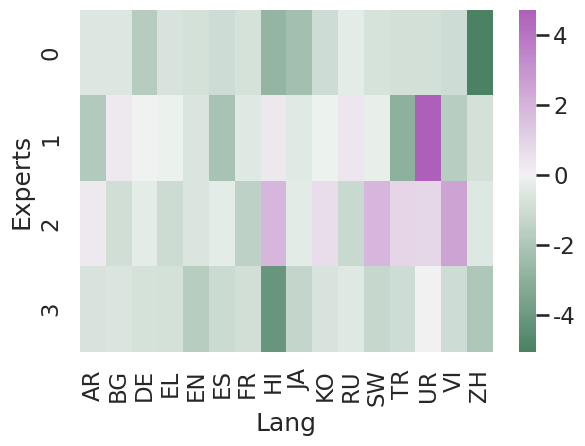
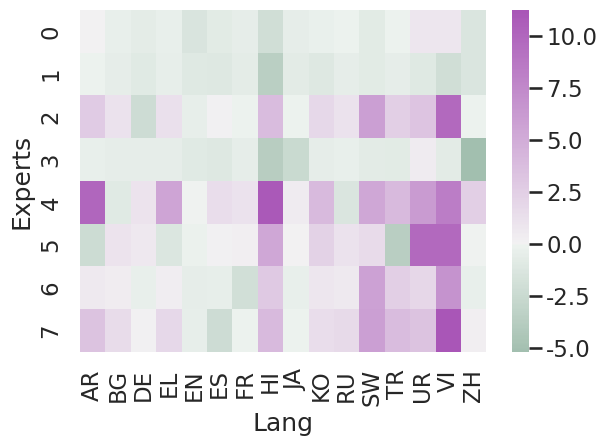

Source code (Python) for these figures, in order:
import os
import pandas as pd

import matplotlib
from matplotlib import pyplot as plt
import seaborn as sns

sns.set_context('talk')
sns.set_style("white")

DATA = {'lang': {
	4: [[17.358,	10.381,	15.460,	10.862,	12.795,	13.891,	12.920,	17.816,	14.019,	9.070,	12.498,	21.101,	18.047,	15.256,	14.071,	18.353],
		[18.022,	11.794,	16.127,	13.602,	13.756,	15.805,	13.434,	20.783,	11.666,	7.787,	13.824,	23.098,	14.591,	16.205,	15.968,	13.172],
		[14.835,	11.394,	14.069,	9.542,	13.481,	15.182,	11.890,	20.627,	14.154, 9.599,	13.606,	22.177,	17.989,	19.129,	16.106,	18.612],
		[17.401,	11.681,	16.858,	14.945,	14.030,	16.588,	13.829,	12.479,	16.205,	8.545,	13.915,	18.192,	19.396,	13.180,	10.512,	15.838]],
	8: [[18.459,	12.628,	15.727,	11.891,	12.752,	13.817,	13.093,	19.336,	14.344,	9.939,	14.330,	23.710,	19.869,	16.599,	16.316,	19.097],
		[18.391,	12.143,	13.775,	9.424,	13.575,	15.570,	13.069,	25.415,	14.471,	11.010,	14.152,	26.368,	19.277,	16.956,	21.068,	19.413],
		[23.336,	12.927,	16.521,	20.587,	13.845,	16.035,	13.646,	27.729,	11.433,	7.757,	14.308,	23.304,	19.812,	20.338,	16.855,	17.774],
		[17.921,	13.297,	18.293,	26.584,	14.353,	17.933,	15.064,	11.124,	21.240, 8.566,	14.680,	24.873,	20.570,	12.599,	20.626,	15.219],
		[23.615,	10.206,	16.734,	14.371,	13.931,	16.695,	13.864,	28.911,	14.691,	11.275,	12.125,	24.830,	20.663,	19.626,	20.375,	21.289],
		[14.491,	13.013,	15.875,	13.990,	13.644,	16.307,	11.635,	24.877,	15.013,	11.649,	14.858,	27.488,	20.634,	24.106,	21.988,	20.690],
		[18.473,	13.550,	17.919,	18.792,	14.225,	18.005,	14.436,	23.638,	19.848,	9.286,	15.381,	29.933,	13.625,	16.927,	22.274,	11.988],
		[19.680,	13.036,	18.166,	17.582,	14.161,	17.645,	14.285,	21.463,	16.819,	9.044,	15.038,	18.319,	21.768,	17.835,	10.428,	17.221]]},
'tfidf':{
	4: [[16.138,	10.737,	14.208,	10.035,	13.544,	14.869,	12.708,	15.443,	12.144,	7.913,	13.228,	19.136,	16.747,	13.558,	12.359,	13.487],
		[14.836,	11.527,	15.917,	10.575,	13.733,	13.749,	13.031,	18.507,	14.012,	8.846,	13.911,	19.649,	14.639,	19.098,	11.694,	17.756],
		[16.887,	10.346,	15.672,	9.628,	13.741,	15.572,	11.960,	20.092,	14.016,	9.570,	12.354,	21.767,	18.500,	15.280,	15.875,	18.063],
		[15.985,	10.662,	15.193,	9.895,	12.622,	14.774,	12.608,	14.042,	13.127,	8.234,	13.097,	18.611,	16.583,	14.386,	12.365,	16.594]],
	8: [[16.671,	10.873,	15.325,	10.285,	12.924,	15.094,	12.965,	16.084,	13.795,	8.642,	13.364,	19.020,	17.513,	15.199,	14.158,	17.137],
		[16.525,	10.684,	15.065,	10.244,	13.344,	14.846,	12.794,	14.707,	13.689,	7.836,	13.025,	19.083,	17.024,	13.401,	11.251,	17.196],
		[19.383,	12.313,	13.777,	11.983,	13.868,	16.018,	13.306,	21.983,	14.288,	10.670,	14.575,	25.722,	20.140,	17.662,	23.134,	18.453],
		[16.255,	10.707,	15.397,	10.139,	13.418,	14.778,	12.954,	14.461,	11.866,	8.385,	13.206,	19.100,	16.821,	14.849,	12.610,	13.344],
		[26.731,	10.355,	16.957,	16.290,	14.332,	17.345,	14.542,	29.059,	14.912,	12.948,	12.224,	25.207,	21.567,	20.559,	21.732,	21.048],
		[14.360,	12.278,	16.663,	9.461,	14.152,	16.044,	13.696,	23.514,	14.433,	11.161,	14.697,	21.469,	13.958,	24.085,	23.084,	18.529],
		[17.279,	11.699,	15.605,	11.011,	13.771,	15.419,	11.516,	21.098,	14.088,	9.703,	14.182,	25.589,	20.110,	16.308,	20.155,	18.129],
		[20.017,	12.853,	16.145,	12.453,	13.888,	13.691,	13.325,	22.159,	14.340,	10.387,	15.237,	25.730,	21.396,	17.779,	24.584,	18.769]],}
}

BEST_PPLS =  {
	4: [14.835,	10.381,	14.069,	9.542,	12.795,	13.891,	11.890,	12.479,	11.666,	7.787,	12.498,	18.192,	14.591,	13.180,	10.512,	13.172],
	8: [14.491,	10.206,	13.775,	9.424,	12.752,	13.817,	11.635,	11.124,	11.433,	7.757,	12.125,	18.319,	13.625,	12.599,	10.428,	11.988]}

def main():

		expert_type='tfidf'
		baseline_ppl = [16.659,	11.262,	15.959,	10.698,	14.343,	15.867,	13.473,	18.164,	14.406,	8.911,	13.536,	19.846,	17.585,	14.379,	13.345,	18.531]

		#TODO add k=16 later?
		for num_experts in [4, 8]:

			#make into heatmap format
			x_labels = ['ar', 'bg', 'de', 'el', 'en', 'es', 'fr', 'hi', 'ja', 'ko', 'ru', 'sw', 'tr', 'ur', 'vi', 'zh'] #all langs
			y_labels = [i for i in list(range(0, num_experts))]

			data = DATA[expert_type][num_experts]
			if expert_type == 'lang': best_ppl = BEST_PPLS[num_experts]
			print(data)

			max_val = 0
			min_val = 0

			for i in range(len(data)):
				for j in range(len(data[i])):
					u = baseline_ppl[j]
					if expert_type == 'lang': 
						v = best_ppl[j]
					
					if expert_type == 'lang' and (data[i][j] - v) == 0:
							data[i][j] = 100
					else:
						x = data[i][j] - u
						data[i][j] = x
						if max_val < x: max_val = x
						if min_val > x: min_val = x

			print(data)
			#make a heatmap of auto clusters dists at k=4, 8, 16
			cmap = sns.diverging_palette(145, 300, s=60, as_cmap=True).copy()
			cmap.set_over('gray')
			sns.heatmap(data, yticklabels=y_labels, xticklabels=[l.upper() for l in x_labels], cmap=cmap, center=0, vmax=max_val, vmin=min_val)


			plt.ylabel('Experts')
			plt.xlabel('Lang')
			plt.tight_layout()
			plt.savefig('./ppl_analysis_{}_{}.png'.format(expert_type, num_experts), dpi=800)
			plt.clf()

if __name__ == "__main__":
	main()

#EOF
